Image classification data set "dataset" (AbhyanandSharma2005/AIML-INTERNSHIP-ASSIGNMENTS on GitHub). Class labels (2): cancerous, healthy.

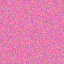
Label: healthy

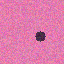
Label: cancerous

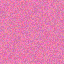
Label: healthy

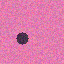
Label: cancerous

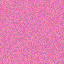
Label: healthy

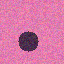
Label: cancerous
